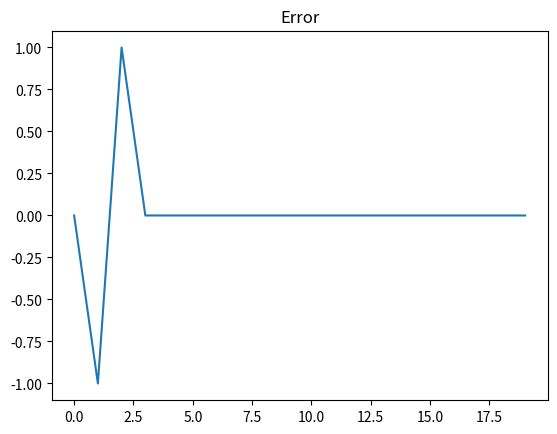

This figure's Python source:
import numpy as np
import matplotlib.pyplot as plt

def hardlim (n):
    if n >= 0:
        return 1
    else:
        return 0

pApple = np.array([[1], 
                   [0], 
                   [0]])

pCucumber = np.array([[1], 
                   [1], 
                   [1]])

tApple = 1
tCucumber = 0

W = np.array([[0, 0, 0]])
b = 0

error = []

for i in range(10):
    # 1 
    n = np.matmul(W, pApple) + b
    a = hardlim(n)

    # 2
    e = tApple - a
    error.append(e)
    # 3
    W = W + e * np.transpose(pApple)
    b = b + e

    # 1 
    n = np.matmul(W, pCucumber) + b
    a = hardlim(n)

    # 2
    e = tCucumber - a
    error.append(e)
    # 3
    W = W + e * np.transpose(pCucumber)
    b = b + e
    
print(W, b)

n = np.matmul(W, pCucumber) + b
a = hardlim(n)

print(a)
if a == 1 :
    print('Apple')
else:
    print('Cucumber')
    
n = np.matmul(W, pApple) + b
a = hardlim(n)

print(a)
if a == 1 :
    print('Apple')
else:
    print('Cucumber')
    
p = np.array([[0.8], 
              [0.1], 
              [0.3]])

n = np.matmul(W, p) + b
print(n)
a = hardlim(n)
print(a)

if a == 1 :
    print('Apple')
else:
    print('Cucumber')
    
    
plt.figure()

plt.plot(error)
plt.title('Error')

plt.show()